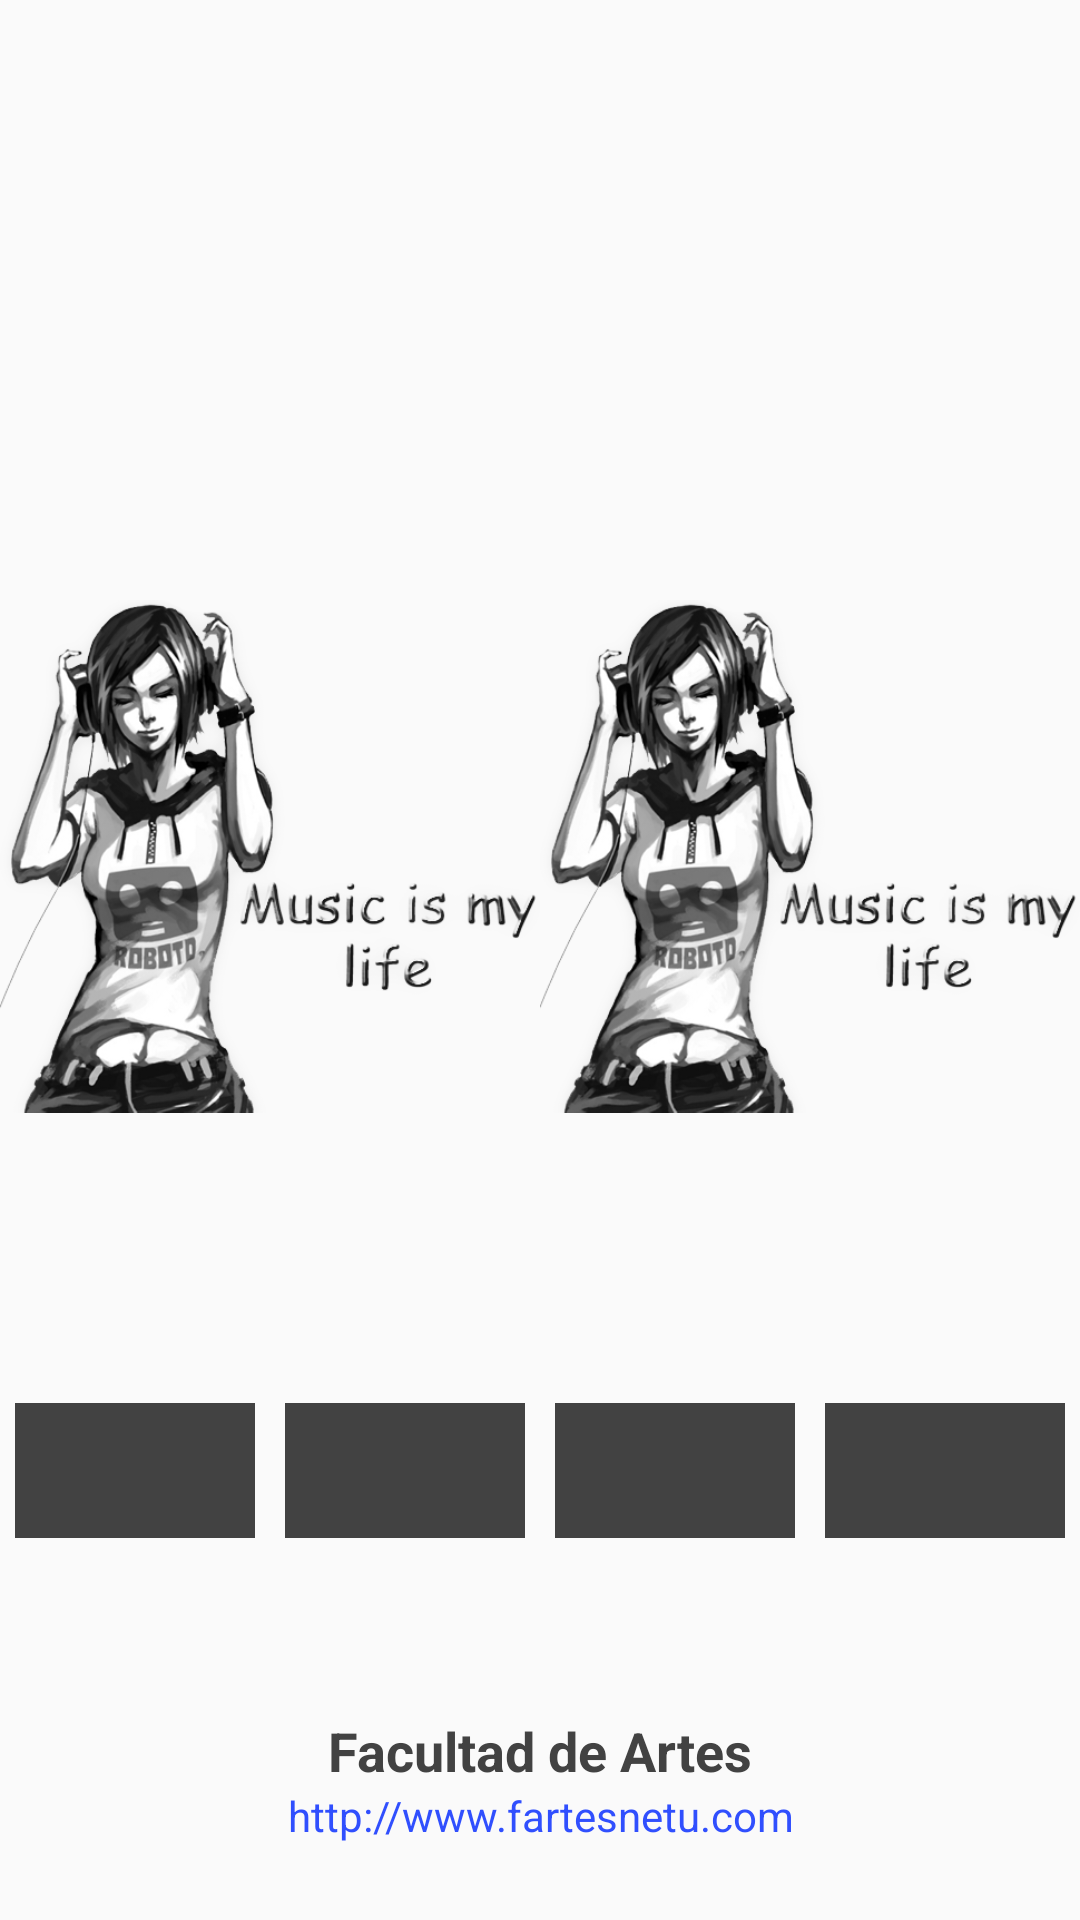

The Android layout XML behind this screen, and the referenced resources:
<!-- AndroidManifest.xml: application theme AppTheme -->
<!-- res/layout/fragment_instrugmentos.xml -->
<LinearLayout xmlns:android="http://schemas.android.com/apk/res/android"
    xmlns:tools="http://schemas.android.com/tools"
    android:layout_width="match_parent"
    android:layout_height="match_parent"
    android:orientation="vertical"
    tools:context="com.innovagenesis.aplicaciones.android.activdadfinalunidadtres.InstrumentosFragment">

    <TextView
        android:id="@+id/txt_descripcion"
        style="@style/repartirVertical"
        android:layout_margin="10dp"
        android:layout_weight="2"
        android:textColor="@color/textColor"
        android:textSize="18sp"
        android:textStyle="italic" />

    <LinearLayout
        style="@style/repartirVertical"
        android:layout_weight="10"
        android:orientation="horizontal">

        <LinearLayout
            style="@style/repartirHorizontal"
            android:layout_weight="1"
            android:orientation="vertical"

            tools:ignore="NestedWeights">

            <ImageView
                android:id="@+id/imgIzquierda"
                style="@style/repartirVertical"
                android:layout_weight="4"
                android:src="@drawable/music" />

            <LinearLayout
                style="@style/repartirVertical"
                android:layout_weight="1"
                android:orientation="horizontal">

                <ImageButton
                    android:id="@+id/imgBtnFavIzq"
                    style="@style/botonesAccion"
                    android:onClick="onBottonClick"
                    android:src="@drawable/favoritos"
                    android:tint="@color/colorTint" />

                <ImageButton
                    android:id="@+id/imgBtnPlayIzq"
                    style="@style/botonesAccion"
                    android:onClick="onBottonClick"
                    android:src="@drawable/play"
                    android:tint="@color/colorTint" />

            </LinearLayout>

        </LinearLayout>

        <LinearLayout
            style="@style/repartirHorizontal"
            android:layout_weight="1"
            android:orientation="vertical">

            <ImageView
                android:id="@+id/imgDerecha"
                style="@style/repartirVertical"
                android:layout_weight="4"
                android:src="@drawable/music" />

            <LinearLayout
                style="@style/repartirVertical"
                android:layout_weight="1"
                android:orientation="horizontal">

                <ImageButton
                    android:id="@+id/imgBtnFavDerch"
                    style="@style/botonesAccion"
                    android:onClick="onBottonClick"
                    android:src="@drawable/favoritos"
                    android:tint="@color/colorTint" />

                <ImageButton
                    android:id="@+id/imgBtnPlayDerch"
                    style="@style/botonesAccion"
                    android:onClick="onBottonClick"
                    android:src="@drawable/play"
                    android:tint="@color/colorTint" />

            </LinearLayout>

        </LinearLayout>

    </LinearLayout>

    <TextView
        android:id="@+id/txtfootpageTitle"
        style="@style/footpage"
        android:layout_weight="1"
        android:text="@string/footpage"
        android:textColor="@color/textColor" />

    <TextView
        android:id="@+id/txtfootpageWeb"
        style="@style/footpageWeb"
        android:layout_weight="1"
        android:onClick="onBottonClick"
        android:text="@string/webPage"
        android:textColor="#304FFE" />

</LinearLayout>
<!-- resources referenced by this layout -->
<resources>
  <color name="colorTint">#FFF</color>
  <color name="textColor">#424242</color>
  <!-- drawable music: png bitmap (drawable, 129181 bytes) -->
  <string name="footpage">Facultad de Artes</string>
  <string name="webPage">http://www.fartesnetu.com</string>
  <style name="botonesAccion">
          
          <item name="android:layout_width">0dp</item>
          <item name="android:layout_height">45dp</item>
          <item name="android:layout_weight">1</item>
          <item name="android:layout_margin">5dp</item>
          <item name="android:background">@color/colorPrimary</item>
  
      </style>
  <style name="footpage">
          <item name="android:textAlignment">center</item>
          <item name="android:layout_width">match_parent</item>
          <item name="android:layout_height">0dp</item>
          <item name="android:textStyle">bold</item>
          <item name="android:textSize">18sp</item>
          <item name="android:gravity">bottom</item>
      </style>
  <style name="footpageWeb">
          <item name="android:textAlignment">center</item>
          <item name="android:layout_width">match_parent</item>
          <item name="android:layout_height">0dp</item>
          <item name="android:textSize">14sp</item>
          <item name="android:gravity">top</item>
      </style>
  <style name="repartirHorizontal">
  
          <item name="android:layout_width">0dp</item>
          <item name="android:layout_height">match_parent</item>
  
      </style>
  <style name="repartirVertical">
  
          <item name="android:layout_width">match_parent</item>
          <item name="android:layout_height">0dp</item>
  
      </style>
  <style name="AppTheme" parent="Theme.AppCompat.Light.DarkActionBar">
          
          <item name="colorPrimary">@color/colorPrimary</item>
          <item name="colorPrimaryDark">@color/colorPrimaryDark</item>
          <item name="colorAccent">@color/colorAccent</item>
      </style>
  <color name="colorPrimary">#424242</color>
  <color name="colorPrimaryDark">#424242</color>
  <color name="colorAccent">#424242</color>
</resources>
